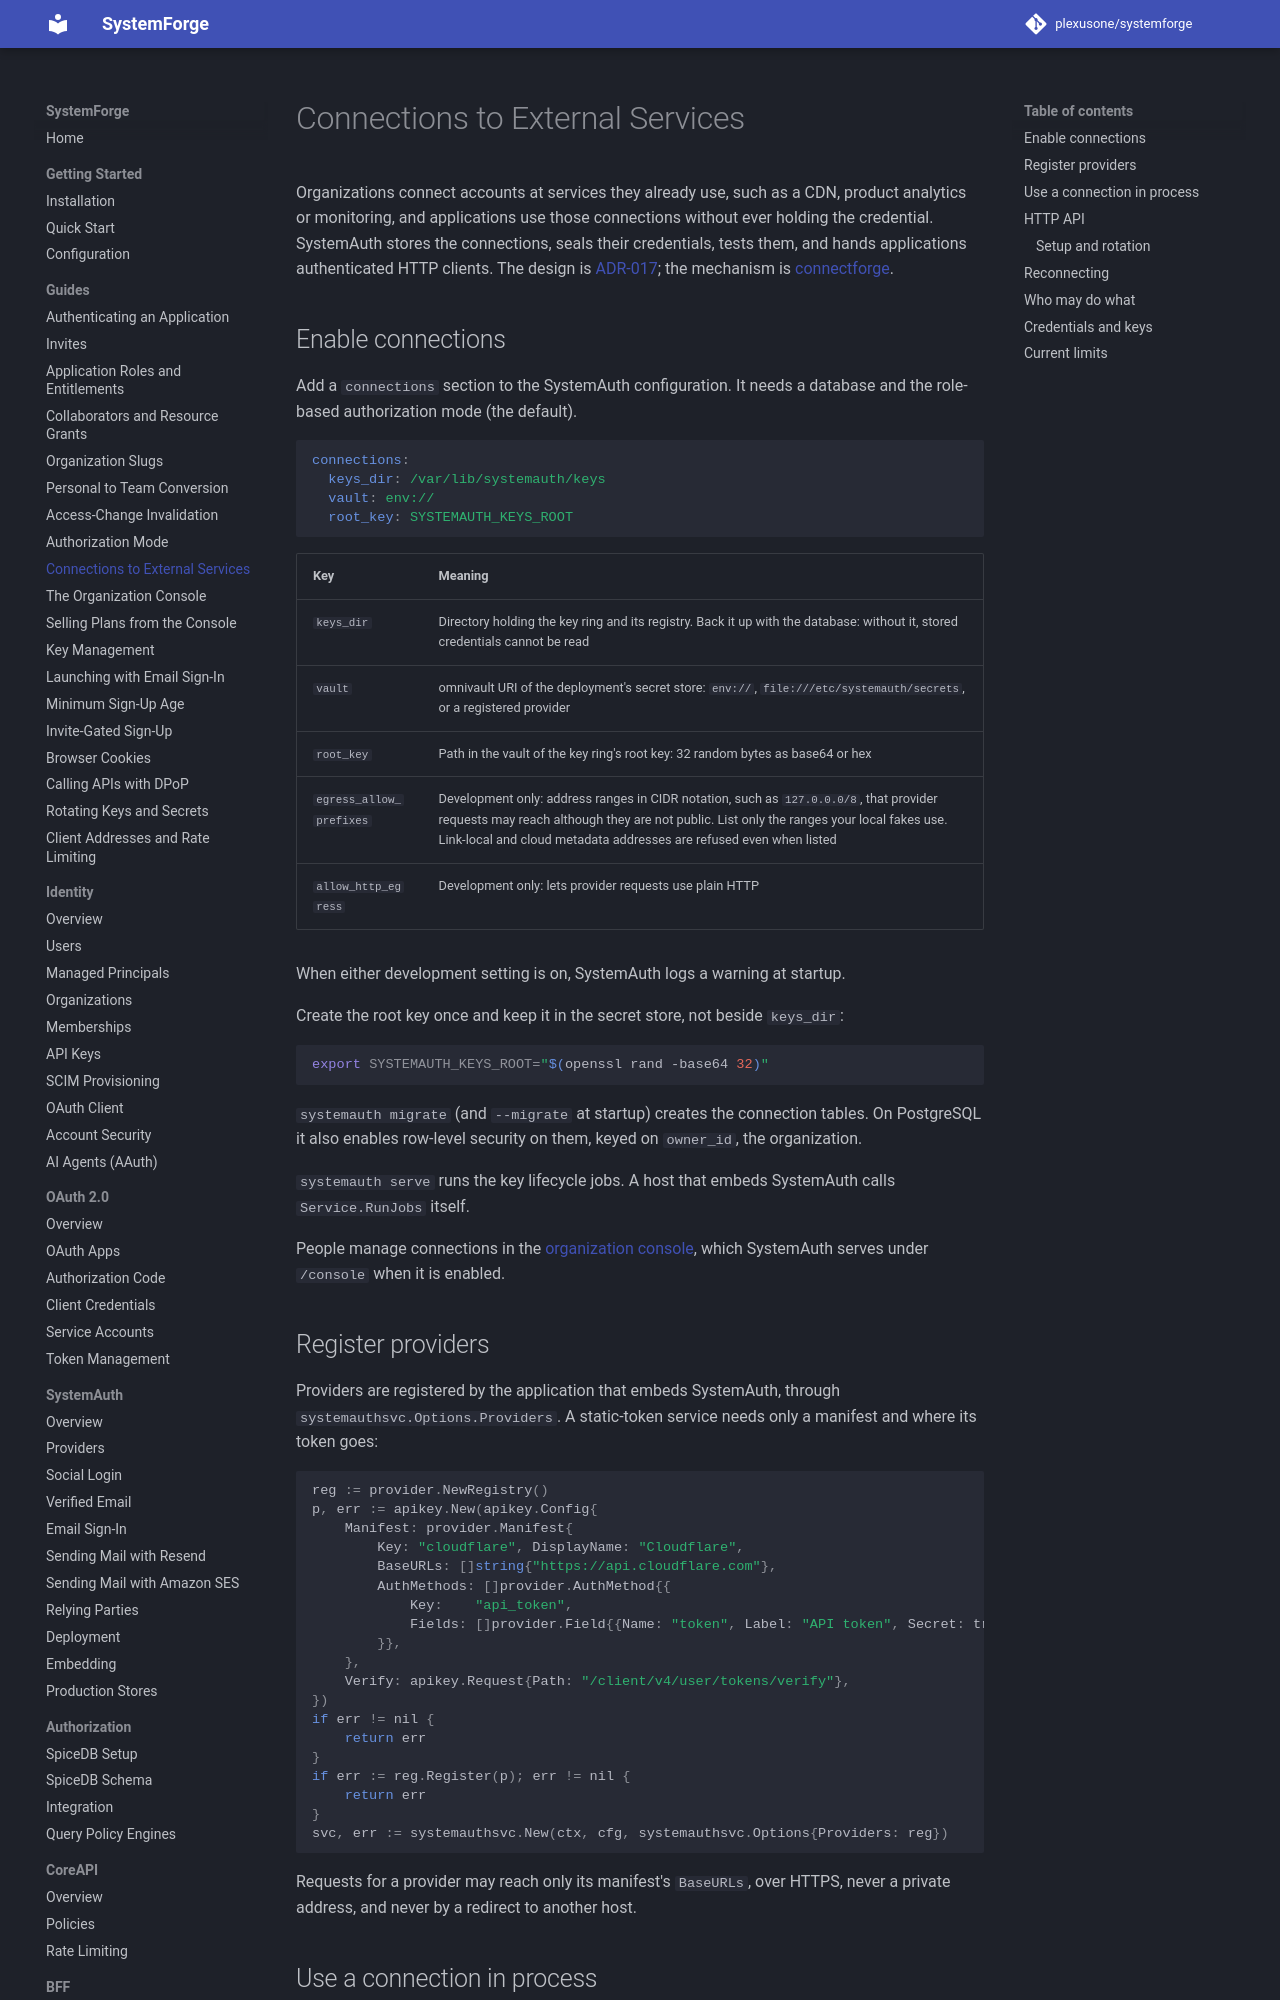

repository: plexusone/systemforge · page: guides/connections/index.html · generator: mkdocs

# Connections to External Services

Organizations connect accounts at services they already use, such as a CDN,
product analytics or monitoring, and applications use those connections
without ever holding the credential. SystemAuth stores the connections,
seals their credentials, tests them, and hands applications authenticated
HTTP clients. The design is [ADR-017](../design/adrs/ADR-017-external-connections.md);
the mechanism is [connectforge](https://github.com/plexusone/connectforge).

## Enable connections

Add a `connections` section to the SystemAuth configuration. It needs a
database and the role-based authorization mode (the default).

```yaml
connections:
  keys_dir: /var/lib/systemauth/keys
  vault: env://
  root_key: SYSTEMAUTH_KEYS_ROOT
```

| Key | Meaning |
|---|---|
| `keys_dir` | Directory holding the key ring and its registry. Back it up with the database: without it, stored credentials cannot be read |
| `vault` | omnivault URI of the deployment's secret store: `env://`, `file:///etc/systemauth/secrets`, or a registered provider |
| `root_key` | Path in the vault of the key ring's root key: 32 random bytes as base64 or hex |
| `egress_allow_prefixes` | Development only: address ranges in CIDR notation, such as `127.0.0.0/8`, that provider requests may reach although they are not public. List only the ranges your local fakes use. Link-local and cloud metadata addresses are refused even when listed |
| `allow_http_egress` | Development only: lets provider requests use plain HTTP |

When either development setting is on, SystemAuth logs a warning at startup.

Create the root key once and keep it in the secret store, not beside
`keys_dir`:

```bash
export SYSTEMAUTH_KEYS_ROOT="$(openssl rand -base64 32)"
```

`systemauth migrate` (and `--migrate` at startup) creates the connection
tables. On PostgreSQL it also enables row-level security on them, keyed on
`owner_id`, the organization.

`systemauth serve` runs the key lifecycle jobs. A host that embeds SystemAuth
calls `Service.RunJobs` itself.

People manage connections in the [organization console](console.md),
which SystemAuth serves under `/console` when it is enabled.
